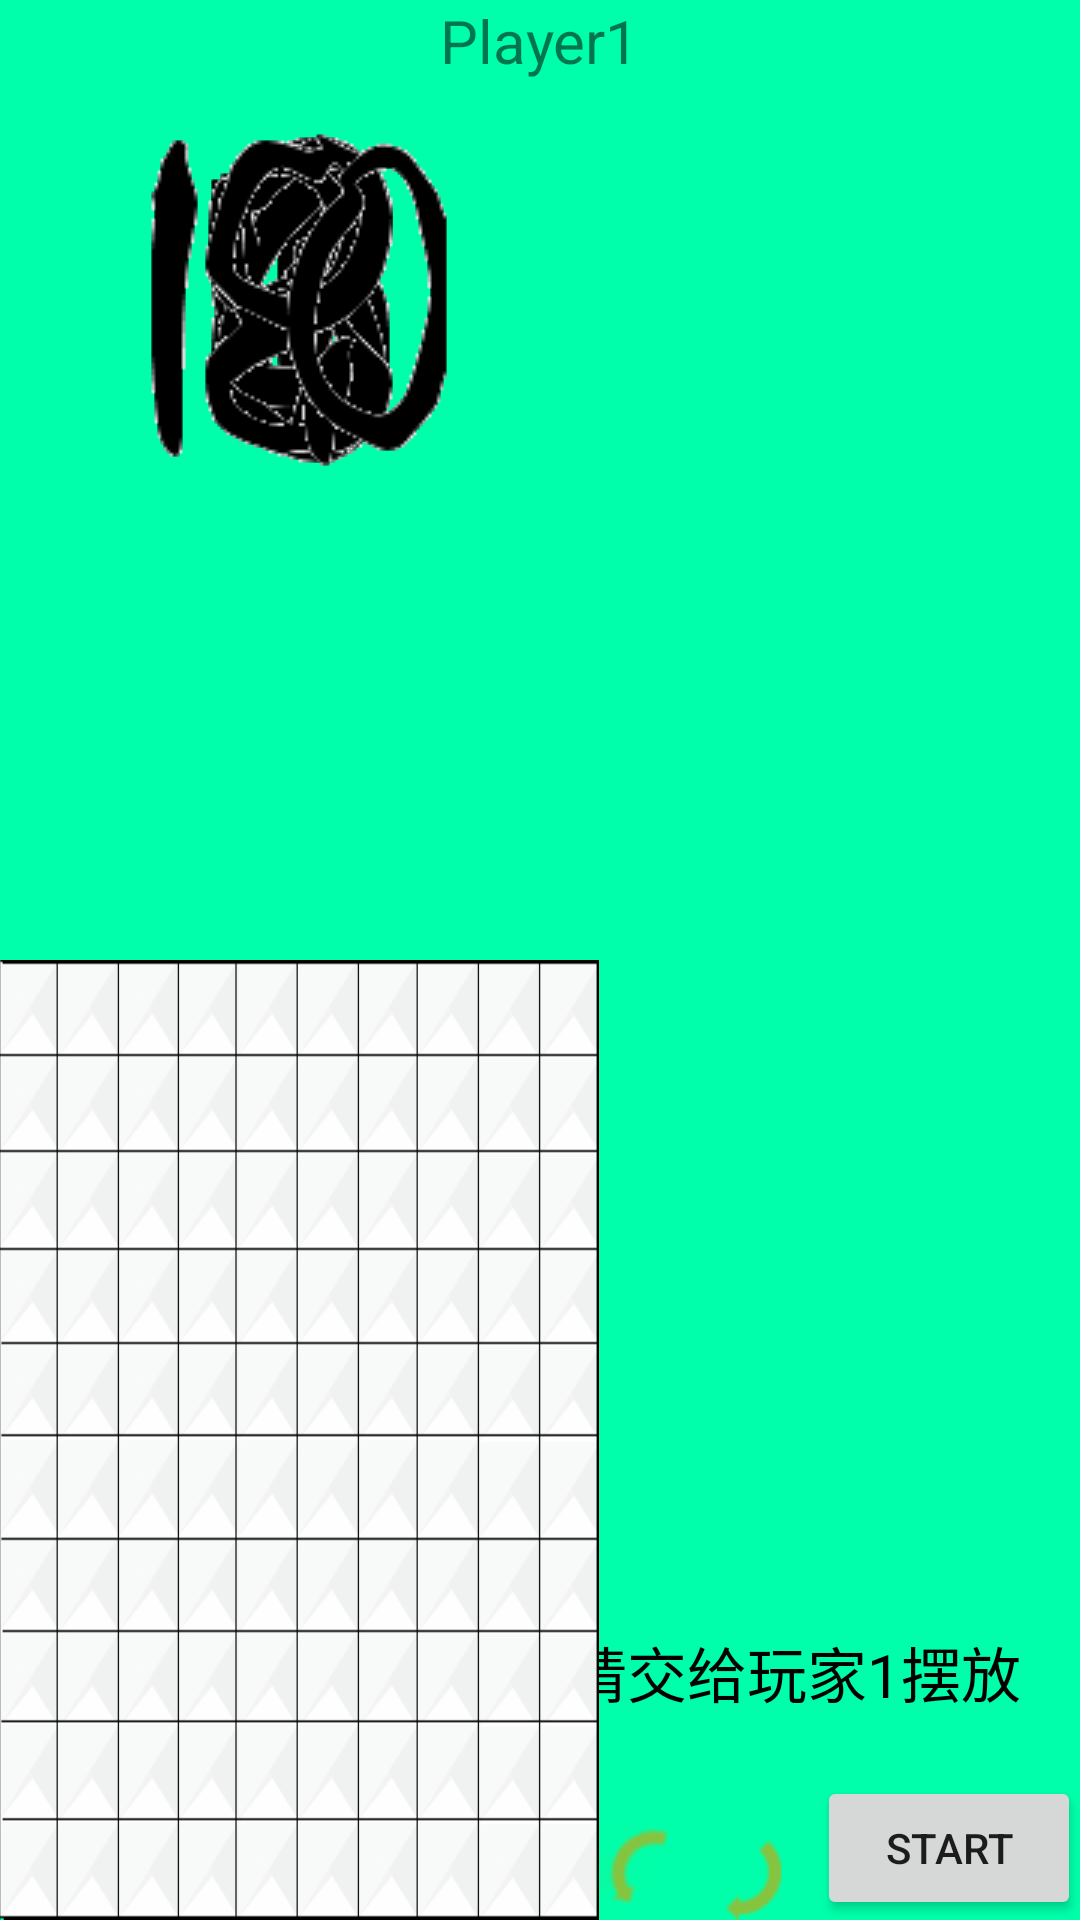

Android layout source for this screen:
<!-- AndroidManifest.xml: activity theme Theme.AppCompat.Light.NoActionBar -->
<!-- res/layout/activity_game.xml -->
<RelativeLayout xmlns:android="http://schemas.android.com/apk/res/android"
                xmlns:tools="http://schemas.android.com/tools"
                android:layout_width="match_parent"
                android:layout_height="match_parent"
                android:paddingLeft="@dimen/activity_horizontal_margin"
                android:paddingRight="@dimen/activity_horizontal_margin"
                android:paddingTop="@dimen/activity_vertical_margin"
                android:paddingBottom="@dimen/activity_vertical_margin"
                tools:context="wj.airwar.GameActivity"
    android:background="#00ffaa">
    <TextView
        android:layout_width="wrap_content"
        android:layout_height="wrap_content"
        android:text="Player1"
        android:layout_centerHorizontal="true"
        android:textSize="20sp"
        android:id="@+id/player"/>
    <TextView
        android:layout_width="wrap_content"
        android:layout_height="wrap_content"
        android:text="请交给玩家1摆放"
        android:id="@+id/tips"
        android:textSize="20sp"
        android:textColor="#000000"
        android:layout_alignParentRight="true"
        android:layout_margin="10dp"
        android:padding="10dp"
        android:layout_above="@+id/button"
        />

    <Button
        android:layout_width="wrap_content"
        android:layout_height="wrap_content"
        android:text="Start"
        android:id="@+id/button"
        android:layout_alignParentBottom="true"
        android:layout_alignParentRight="true"
        android:layout_alignParentEnd="true"
        />
    <ImageView
        android:layout_width="wrap_content"
        android:layout_height="wrap_content"
        android:id="@+id/box"
        android:background="@drawable/box"
        android:layout_alignTop="@+id/plane3"
        android:layout_alignRight="@+id/one"
        android:layout_alignEnd="@+id/one"/>
    <ImageView
        android:layout_width="wrap_content"
        android:layout_height="wrap_content"
        android:id="@+id/plane1"
        android:contentDescription="飞机1"
        android:clickable="true"
        />
    <ImageView
        android:layout_width="wrap_content"
        android:layout_height="wrap_content"
        android:id="@+id/plane2"
        android:contentDescription="飞机2"

        android:clickable="true"/>
    <ImageView
        android:layout_width="wrap_content"
        android:layout_height="wrap_content"
        android:id="@+id/plane3"
        android:contentDescription="飞机3"
        android:layout_centerVertical="true"
        android:clickable="true"
        />
    <ImageButton
        android:layout_width="wrap_content"
        android:layout_height="wrap_content"
        android:background="@drawable/spin_right"
        android:id="@+id/spinRight"
        android:layout_alignBottom="@+id/button"
        android:layout_toLeftOf="@+id/button"
        android:layout_marginRight="10dp"
        />
    <ImageButton
        android:layout_width="wrap_content"
        android:layout_height="wrap_content"
        android:id="@+id/spinLeft"
        android:background="@drawable/spin_left"
        android:layout_alignBottom="@+id/button"
        android:layout_toLeftOf="@+id/spinRight"
        />
    <ImageView
        android:layout_width="wrap_content"
        android:layout_height="wrap_content"
        android:id="@+id/one"
        android:background="@drawable/one"
        />
    <ImageView
        android:layout_width="wrap_content"
        android:layout_height="wrap_content"
        android:id="@+id/two"
        android:background="@drawable/two"
        />
    <ImageView
        android:layout_width="wrap_content"
        android:layout_height="wrap_content"
        android:id="@+id/three"
        android:background="@drawable/three"
        />
    <ImageView
        android:layout_width="wrap_content"
        android:layout_height="wrap_content"
        android:id="@+id/four"
        android:background="@drawable/four"
        />
    <ImageView
        android:layout_width="wrap_content"
        android:layout_height="wrap_content"
        android:id="@+id/five"
        android:background="@drawable/five"
        />
    <ImageView
        android:layout_width="wrap_content"
        android:layout_height="wrap_content"
        android:id="@+id/six"
        android:background="@drawable/six"
        />
    <ImageView
        android:layout_width="wrap_content"
        android:layout_height="wrap_content"
        android:id="@+id/seven"
        android:background="@drawable/seven"
        />
    <ImageView
        android:layout_width="wrap_content"
        android:layout_height="wrap_content"
        android:id="@+id/eight"
        android:background="@drawable/eight"
        />
    <ImageView
        android:layout_width="wrap_content"
        android:layout_height="wrap_content"
        android:id="@+id/nine"
        android:background="@drawable/nine"
        />
    <ImageView
        android:layout_width="wrap_content"
        android:layout_height="wrap_content"
        android:id="@+id/ten"
        android:background="@drawable/ten"
        />
    <ImageView
    android:layout_width="wrap_content"
    android:layout_height="wrap_content"
    android:id="@+id/one_col"
    android:background="@drawable/one"
    />
    <ImageView
        android:layout_width="wrap_content"
        android:layout_height="wrap_content"
        android:id="@+id/two_col"
        android:background="@drawable/two"
        />
    <ImageView
        android:layout_width="wrap_content"
        android:layout_height="wrap_content"
        android:id="@+id/three_col"
        android:background="@drawable/three"
        />
    <ImageView
        android:layout_width="wrap_content"
        android:layout_height="wrap_content"
        android:id="@+id/four_col"
        android:background="@drawable/four"
        />
    <ImageView
        android:layout_width="wrap_content"
        android:layout_height="wrap_content"
        android:id="@+id/five_col"
        android:background="@drawable/five"
        />
    <ImageView
        android:layout_width="wrap_content"
        android:layout_height="wrap_content"
        android:id="@+id/six_col"
        android:background="@drawable/six"
        />
    <ImageView
        android:layout_width="wrap_content"
        android:layout_height="wrap_content"
        android:id="@+id/seven_col"
        android:background="@drawable/seven"
        />
    <ImageView
        android:layout_width="wrap_content"
        android:layout_height="wrap_content"
        android:id="@+id/eight_col"
        android:background="@drawable/eight"
        />
    <ImageView
        android:layout_width="wrap_content"
        android:layout_height="wrap_content"
        android:id="@+id/nine_col"
        android:background="@drawable/nine"
        />
    <ImageView
        android:layout_width="wrap_content"
        android:layout_height="wrap_content"
        android:id="@+id/ten_col"
        android:background="@drawable/ten"
        />
</RelativeLayout>
<!-- resources referenced by this layout -->
<resources>
  <!-- drawable box: png bitmap (drawable, 32987 bytes) -->
  <!-- drawable eight: png bitmap (drawable, 4357 bytes) -->
  <!-- drawable five: png bitmap (drawable, 4220 bytes) -->
  <!-- drawable four: png bitmap (drawable, 4250 bytes) -->
  <!-- drawable nine: png bitmap (drawable, 4337 bytes) -->
  <!-- drawable one: png bitmap (drawable, 3937 bytes) -->
  <!-- drawable seven: png bitmap (drawable, 4220 bytes) -->
  <!-- drawable six: png bitmap (drawable, 4305 bytes) -->
  <!-- drawable spin_left: png bitmap (drawable, 6915 bytes) -->
  <!-- drawable spin_right: png bitmap (drawable, 3138 bytes) -->
  <!-- drawable ten: png bitmap (drawable, 4552 bytes) -->
  <!-- drawable three: png bitmap (drawable, 4218 bytes) -->
  <!-- drawable two: png bitmap (drawable, 4240 bytes) -->
</resources>
